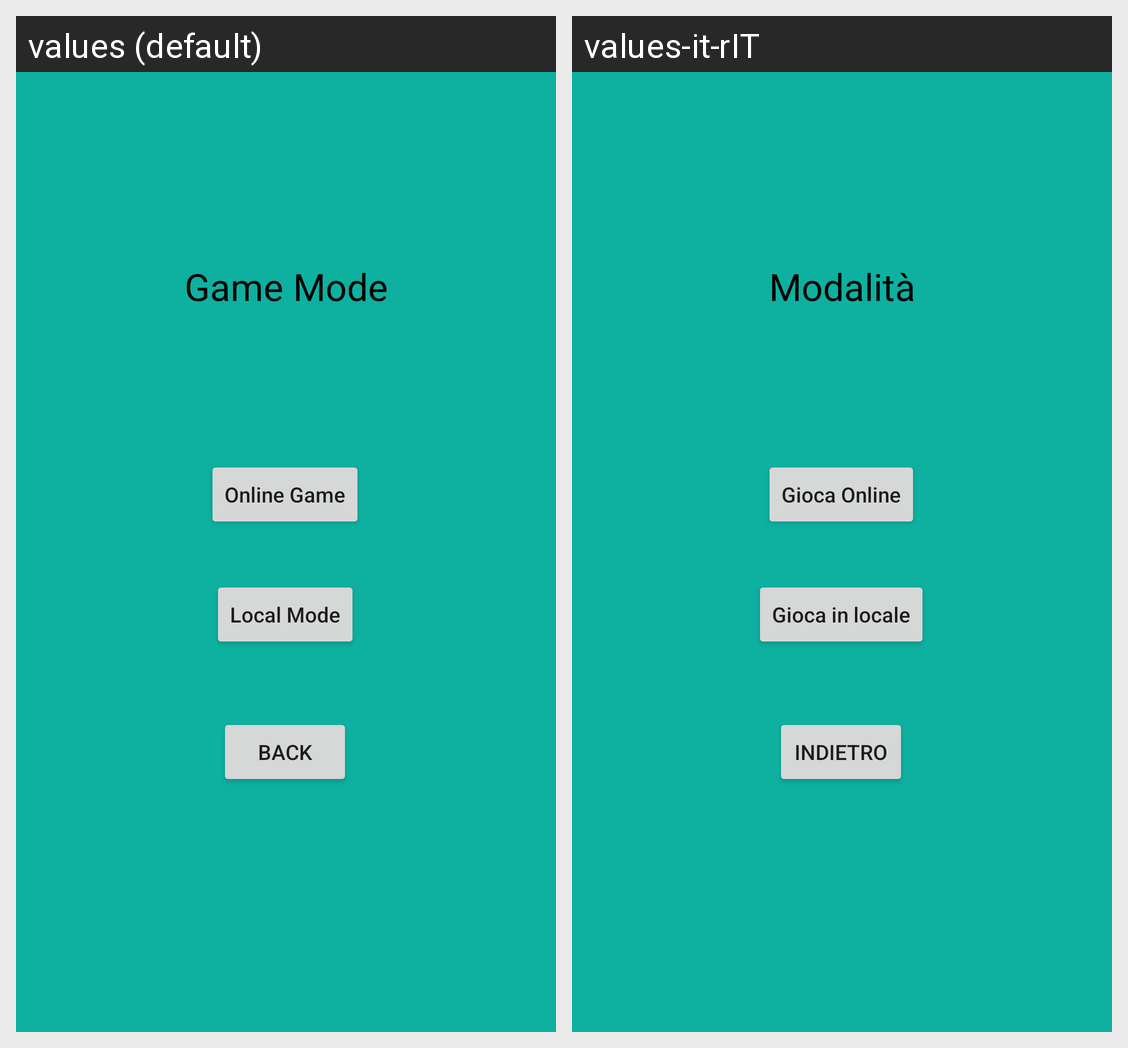

For this localized Android screen grid, give each drawn string resource with its value in every locale shown.
Android screen res/layout/activity_multi_player_game_selection.xml rendered under 2 locales, left to right: values (default), values-it-rIT. Device: Nexus 5 (rendered at 1080×1920; each locale shown at half size, 540×960, under a caption strip naming it); theme Theme.Prova3.
Strings drawn on this screen, with the default value and each locale's value (text and hints the layout hard-codes, and strings that could not be matched under every locale, appear in the picture but are not listed):

game_mode
  values: Game Mode
  values-it-rIT: Modalità

online_game
  values: Online Game
  values-it-rIT: Gioca Online

offline_game
  values: Local Mode
  values-it-rIT: Gioca in locale

back
  values: Back
  values-it-rIT: Indietro
